5-way image classification set "dataset_split" from GitHub (AnGelo1007/cropintel-ai-platform); label vocabulary: corn, eggplant, pepper, rice, tomato.

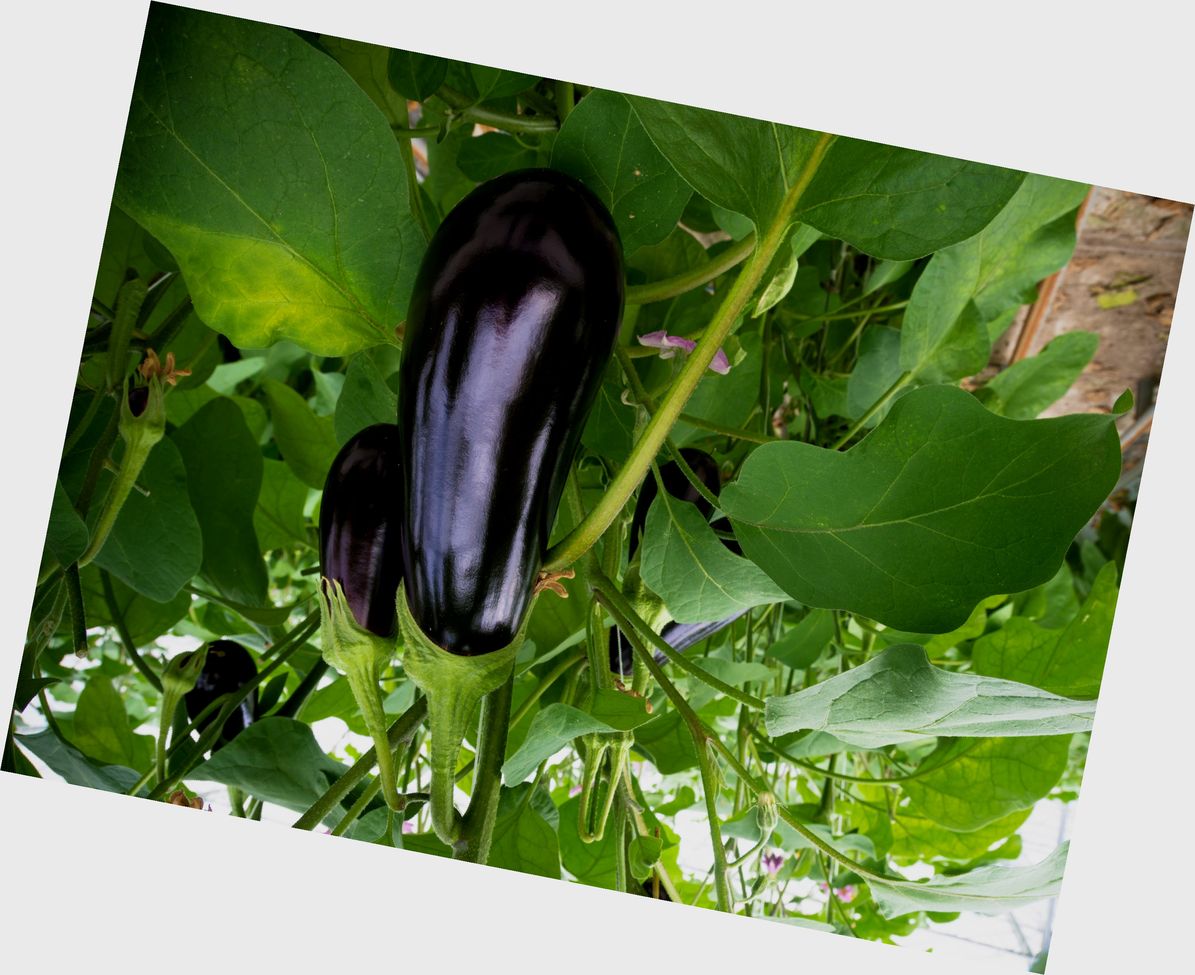
Label: eggplant

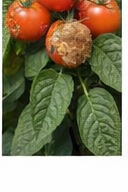
Label: tomato

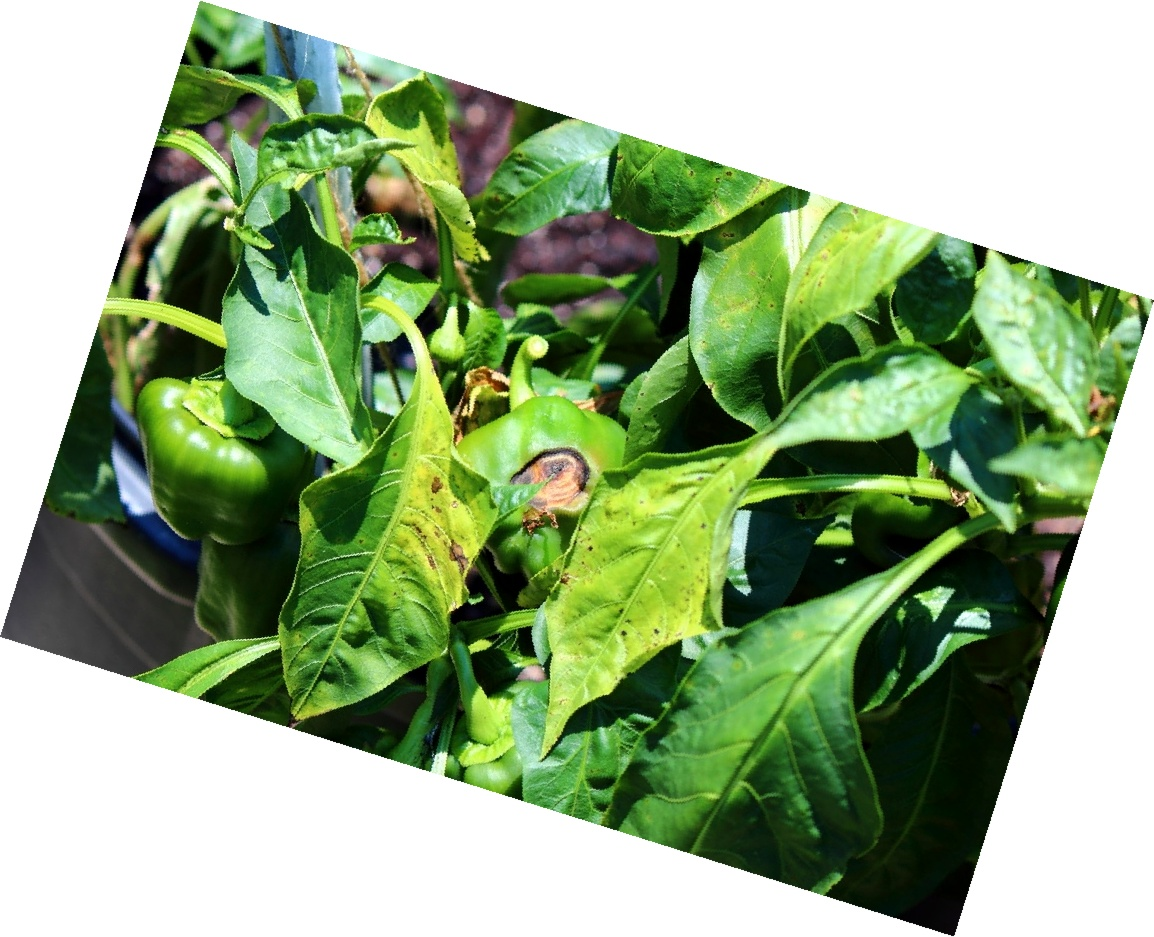
Label: pepper

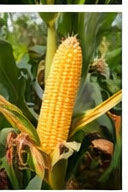
Label: corn

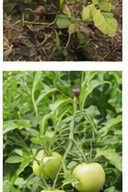
Label: tomato

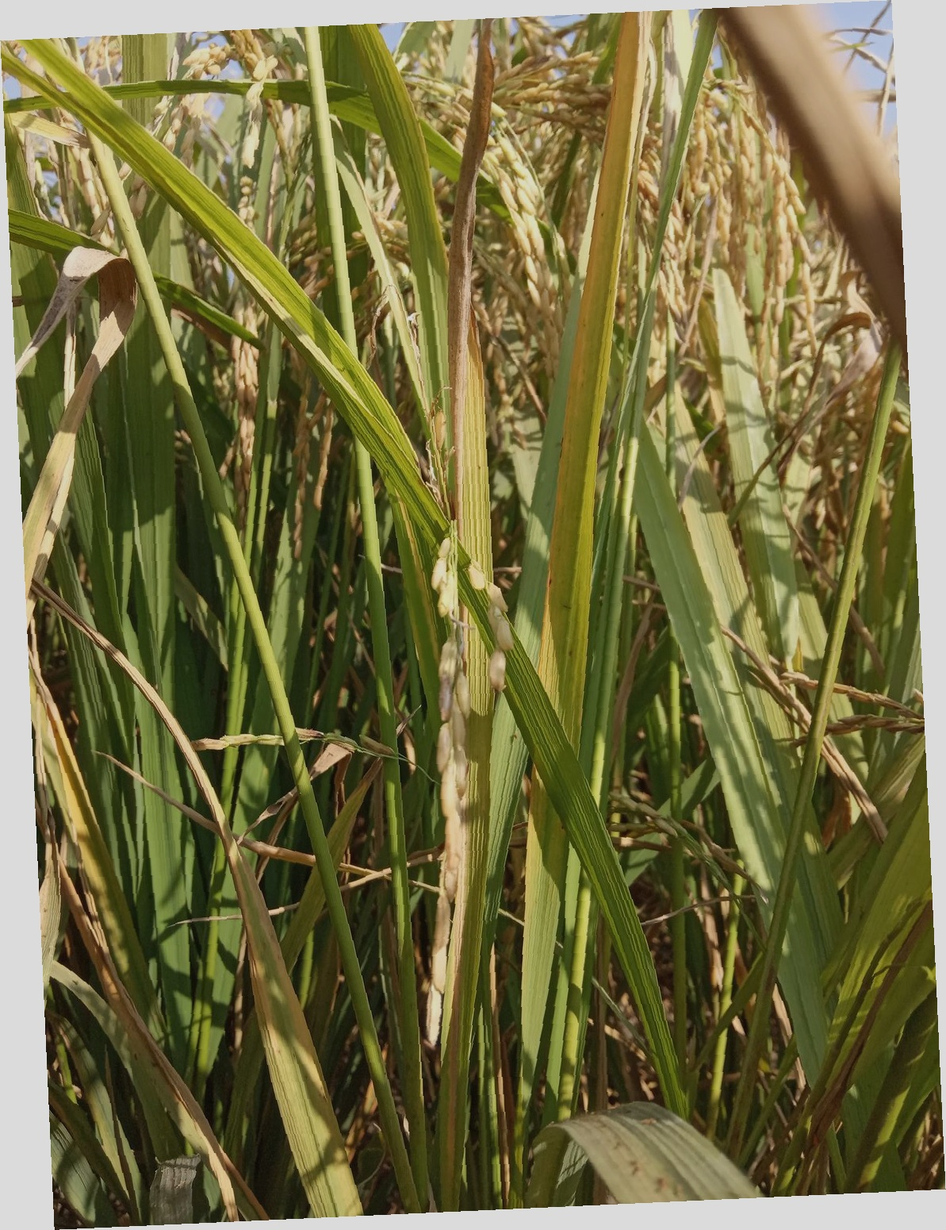
Label: rice
